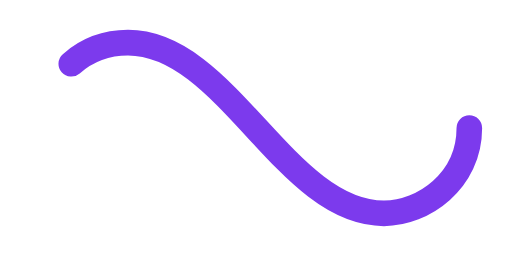
t = 0.00 s
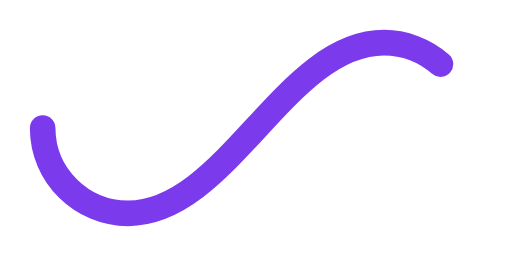
t = 0.50 s
t = 1.00 s: frame unchanged from t = 0.00 s, image omitted
t = 1.50 s: frame unchanged from t = 0.50 s, image omitted

The animated SVG that drew these frames (rendered in a browser with its animation timeline set to each time). Animation: 1 SMIL element (animate=1); one cycle of 2.00 s, repeats indefinitely.

﻿<svg xmlns='http://www.w3.org/2000/svg' viewBox='0 0 300 150'><path fill='none' stroke='#7C3AED' stroke-width='15' stroke-linecap='round' stroke-dasharray='300 385' stroke-dashoffset='0' d='M275 75c0 31-27 50-50 50-58 0-92-100-150-100-28 0-50 22-50 50s23 50 50 50c58 0 92-100 150-100 24 0 50 19 50 50Z'><animate attributeName='stroke-dashoffset' calcMode='spline' dur='2' values='685;-685' keySplines='0 0 1 1' repeatCount='indefinite'></animate></path></svg>